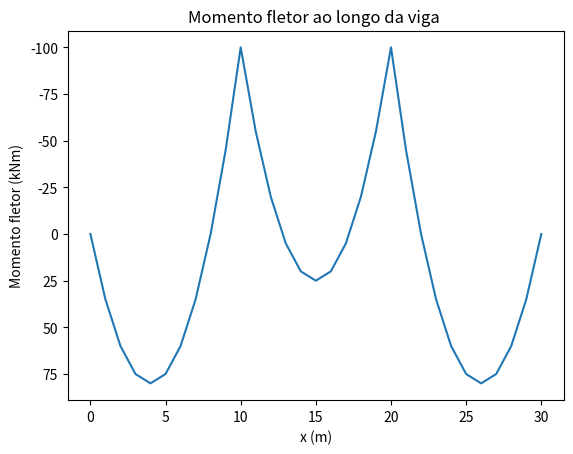
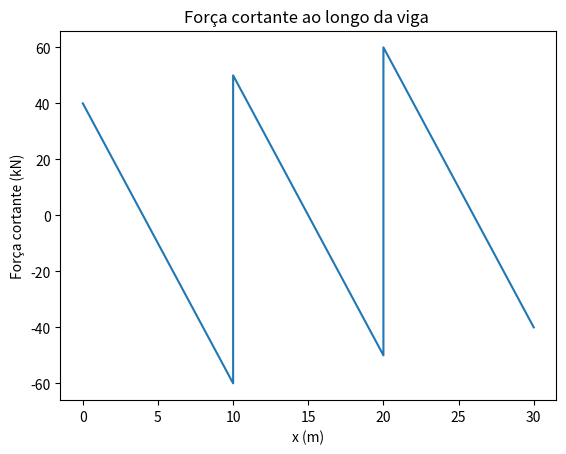
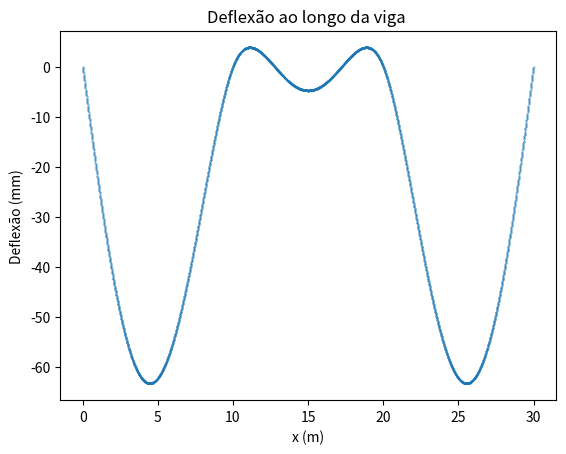

Write the Python code that produced these figures, in order.
import numpy as np
import matplotlib.pyplot as plt
import math
class Vigahiperestatica:
    def __init__(self, lista_comprimentos =None, carga_q = None, lista_reações = None, b = None, h= None, fck= None):
        self.b = b
        self.h = h
        self.lista_comprimentos = lista_comprimentos
        self.carga_q = carga_q
        self.lista_reações = lista_reações
        self.lista_eq_momento_por_trecho = None
        self.lista_comprimentos_acumulados_viga = None
        self.Ecs = 0
        self.fck = 30
        self.I = None
    def calcula_momento_de_inercia(self):
        I = (self.b * (self.h **3) )/ 12
        #print(I)
        self.I = I
    def calculo_modulo_elasticidade(self):
        # de 20 até 50 MPa
        Eci = 0.9 * 5600 * math.sqrt(self.fck)
        alfa =  0.8 + 0.2 * self.fck/80
        self.Ecs = (Eci * alfa)
        print(f'O Ecs é {self.Ecs}')
        #print(self.Ecs)
    def apply(self):
        self.calcula_momento_de_inercia()
        self.calculo_modulo_elasticidade()
class Calcula_momentos_por_trecho(Vigahiperestatica):
    def __init__(self,viga):
        self.viga = viga
        self.x_acumulado = None
        self.lista_L_acumulados = None
        self.comprimento_acumulado = None
        self.termo_inde_acumulado = None
        self.lista_eq_momento = None
        self.acumulado_l = None
        self.comprimento_acumulado_invertido = None
        self.lista_comprimento_acumulado_vaos_meio = []
        self.lista_comprimento_acumulado_invertido = []
        self.scatter_x = []
        self.scatter_y_momento = []
        self.scatter_y_cortante = []
        Vigahiperestatica.__init__(self, viga)
    def calcula_comprimentos_acumulados(self):
        self.lista_L_acumulados = []
        self.acumulado_L=[]
        for i in range(0, len(self.viga.lista_comprimentos)):
            if i == 0:
                self.comprimento_acumulado = 0
            else:
                self.comprimento_acumulado = self.comprimento_acumulado + self.viga.lista_comprimentos[i]
            self.lista_L_acumulados.append(self.comprimento_acumulado)
        self.viga.lista_comprimentos_acumulados_viga = self.lista_L_acumulados
        # print(self.lista_L_acumulados)


        for i in range(0, len(self.viga.lista_comprimentos)+1):
            acumulado = 0
            for y in range(0,i):
                #print('------------------')
                #print(y)
                #print(self.viga.lista_comprimentos[y])
                acumulado = acumulado + self.viga.lista_comprimentos[y]
            #print(acumulado)
            self.acumulado_L.append(acumulado)


        L= 0
        for i in range (0,len(self.viga.lista_comprimentos)-1):
            x = 0
            for y in range (L,len(self.viga.lista_comprimentos)-1):
                #print(y)
                x += self.viga.lista_comprimentos[y]
            L += 1
            self.lista_comprimento_acumulado_invertido.append(x)
        self.lista_comprimento_acumulado_invertido.append(0)
        #print(self.lista_comprimento_acumulado_invertido)
        L = len(self.viga.lista_comprimentos)
        for i in range(0, len(self.viga.lista_comprimentos)):
            x = 0
            for y in range(0, L):
                # print(y)
                x += self.viga.lista_comprimentos[y]
            L -= 1
            self.lista_comprimento_acumulado_vaos_meio.append(x)
        self.lista_comprimento_acumulado_vaos_meio.append(0)

    def imprime_equações_momentos(self):
        print('-------EQUAÇÕES DOS MOMENTOS POR TRECHO-------')
        for i in range(0, len(self.viga.lista_comprimentos)):
            X = len(self.viga.lista_comprimentos) -i

            print(f'Equação do momento no trecho {X} é:')
            print(f'{self.lista_eq_LE[i][2]}x² + {self.lista_eq_LE[i][1]}x + 1.({self.lista_eq_LE[i][0]})')
            print('      ')


    def gera_equacoes_momentos_por_trecho(self):
        self.lista_eq_LE=[]
        L = 0
        V = len(self.viga.lista_comprimentos)-1
        x_acumulado = 0
        # for de traz para frente, começando no número de elementos da lista com os comprimentos
        # for da equação
        for i in range(len(self.viga.lista_comprimentos),0,-1 ):
            #print(i)
            LE=[]
            #variável que acumula o termo independente
            self.termo_inde_acumulado = 0
            #variável que acumula x^1
            self.x_acumulado = 0
            k = 0
            L_acumulado_trecho = 0
            fim = -1
            # for das reações
            for j in range(L, len(self.viga.lista_comprimentos)):
                # o X1 é a posição do último trecho antes do trecho analisado, pois o comprimento no trecho analisado será X
                X1 = len(self.viga.lista_comprimentos)-L-2

                L_acumulado_trecho = 0
                # calcula o comprimento acumulado que deve ser multiplicado pela reação
                # a reação vai da esquerda da direita (começa no primeiro apoio e vai até o último)
                # o comprimento deve ser o analisado da direita para a esquerda
                # somando o L de cada trecho até a reação
                # então o comprimento acumulado é a soma dos comprimentos do trecho analisado até o trecho da reação
                # isso deve ser feito para toda reação por isso mais um for
                # FOR DA REAÇÃO
                # O X1 é o trecho analisado e o fim é a reação. O X1 se mantém para o trecho e o fim aumenta a cada reação
                for _k in range(X1,fim,-1):
                    L_acumulado_trecho+=self.viga.lista_comprimentos[_k]
                fim = fim +1

                termo_inde = self.viga.lista_reações[k] * L_acumulado_trecho

                #o x é a reação
                x = self.viga.lista_reações[k]
                #acumula os valores
                self.x_acumulado += x
                self.termo_inde_acumulado += termo_inde
                # aumenta o K para que no próxima iteração seja obtido o valor correto da reação
                k=k+1
            #calcula o termo da carga

            termo_inde_carga = self.viga.carga_q * self.acumulado_L[V]**2/2
            #print('---------------------------------')
            #print(self.acumulado_L)
            #print(self.acumulado_L[V])
            #print(V)
            x_carga = self.viga.carga_q * self.acumulado_L[V]
            x_2 = -self.viga.carga_q/2
            # o L aumenta, cada vez o número de reações é maior
            L=L+1
            # o V diminui para combinar a carga distribuída com o comprimento toral
            V=V-1
            self.x_acumulado -= x_carga
            self.termo_inde_acumulado -= termo_inde_carga
            LE.append(self.termo_inde_acumulado)
            LE.append(self.x_acumulado)
            LE.append(x_2)
            self.lista_eq_LE.append(LE)
        self.viga.lista_eq_momento_por_trecho = self.lista_eq_LE

        self.imprime_equações_momentos()

        #print("Os polinômios que representam a equação dos momentos por trecho são")
        #print("(do último para o primeiro trecho):",self.lista_eq_LE)
    def gera_diagrama_momento_fletor(self):


        EqM = 0

        for i in range(len(self.viga.lista_comprimentos)-1,-1,-1):
            for j in range(0, (self.viga.lista_comprimentos[EqM]+1)):

                momento_fletor = self.lista_eq_LE[i][0] + self.lista_eq_LE[i][1]*j +self.lista_eq_LE[i][2]*(j**2)
                cortante = self.lista_eq_LE[i][1] + self.lista_eq_LE[i][2]*2*j

                j = j +self.acumulado_L[EqM]
                #print(self.acumulado_L)
                #print(j)
                self.scatter_x.append(j)
                self.scatter_y_momento.append(momento_fletor)
                self.scatter_y_cortante.append(cortante)
            EqM += 1
        #print(self.scatter_x)
        plt.gca().invert_yaxis()
        plt.plot(self.scatter_x, self.scatter_y_momento)
        plt.plot()
        plt.title('Momento fletor ao longo da viga ')
        plt.xlabel('x (m)')
        plt.ylabel('Momento fletor (kNm)')
        plt.show()
        plt.plot(self.scatter_x, self.scatter_y_cortante)
        plt.title('Força cortante ao longo da viga ')
        plt.xlabel('x (m)')
        plt.ylabel('Força cortante (kN)')
        plt.plot()
        plt.show()

    def apply(self):
        self.calcula_comprimentos_acumulados()
        self.gera_equacoes_momentos_por_trecho()
        self.gera_diagrama_momento_fletor()
class Eq3momentos(Vigahiperestatica):
    def __init__(self,viga):
        self.viga= viga
        self.indice_mi_anterior = None
        self.indice_mi = None
        self.indice_mi_posterior = None
        self.Mi_anterior = None
        self.Mi = None
        self.Mi_posterior = None
        self.lista_incognitas_prencher = None
        self.matriz_incognitas = None
        self.M = None
        self.C = None
        self.Resultados_momentos = None
        self.lista_incognitas_vazia = None
        self.matriz_incognitas_vazia = None
        self.matriz_termo_inde = None
        self.linha_incognitas_quadrada = None
        self.matriz_incognitas_quadrada = None
        self.matriz_incognitas = None
        self.lista_momentos = None
        self.lista_reacoes = None
        self.lista_reacoes = None
        self.matriz_reacoes = None

        Vigahiperestatica.__init__(self, viga)
    def gera_matriz_cheia_de_zeros(self):
        self.matriz_incognitas_vazia = []
        # gera uma matriz com o número de termos com valores aij = 0
        for i in range(0, len(self.viga.lista_comprimentos) - 1):
            self.lista_incognitas_vazia = []
            for j in range(0, len(self.viga.lista_comprimentos) + 1):
                x = 0
                self.lista_incognitas_vazia.append(x)
            #print(self.lista_incognitas_vazia)
            self.matriz_incognitas_vazia.append(self.lista_incognitas_vazia)
    def adiciona_elementos_na_matriz_das_incognitas(self):
        self.lista_incognitas_prencher[self.indice_mi_anterior] = self.Mi_anterior
        self.lista_incognitas_prencher[self.indice_mi] = self.Mi
        self.lista_incognitas_prencher[self.indice_mi_posterior] = self.Mi_posterior
        self.matriz_incognitas.append(self.lista_incognitas_prencher)

    def resolve_sistema_equacoes(self):
        self.M = np.array(self.matriz_incognitas_quadrada)
        self.C = np.array(self.matriz_termo_inde)
        self.Resultados_momentos = np.linalg.solve(self.M, self.C)

    def gera_matriz_quadrada(self):
        self.matriz_incognitas_quadrada = []
        for i in range(0, len(self.matriz_incognitas)):
            self.linha_incognitas_quadrada = []
            for j in range(0, len(self.matriz_incognitas[i])):
                if j > 0 and j < len(self.matriz_incognitas[i]) - 1:
                    self.linha_incognitas_quadrada.append(self.matriz_incognitas[i][j])
            self.matriz_incognitas_quadrada.append(self.linha_incognitas_quadrada)
    def gera_lista_momentos(self):
        self.lista_momentos = []
        for i in range(0, len(self.Resultados_momentos)):
            self.lista_momentos.append(self.Resultados_momentos[i][0])
        self.lista_momentos.insert(0,0)
        self.lista_momentos.insert(len(self.viga.lista_comprimentos),0)
        self.printa_momentos()
        #print(f'O vetor que representa os momentos nos apoios é: {self.lista_momentos}')
    def printa_momentos(self):
        print('----------MOMENTOS FLETORES NOS APOIOS-------------')
        for i in range(0, len(self.lista_momentos)):
            print(f'O momento no apoio {i+1} é {self.lista_momentos[i]} kNm')
            print(' ')


    def equacao_3_momentos(self):
        self.gera_matriz_cheia_de_zeros()
        self.matriz_termo_inde = []
        self.matriz_incognitas = []
        for i in range(0, len(self.viga.lista_comprimentos)-1):
            # pega uma lista com zeros
            self.lista_incognitas_prencher = self.matriz_incognitas_vazia[i]
            lista_termo_ind =[]
            # controlas os indices de Mi-1, Mi e Mi+1
            self.indice_mi_anterior = i
            self.indice_mi = i + 1
            self.indice_mi_posterior = i + 2
            # se i=0 e a viga tem mais de 3 apoios
            if i == 0 and len(self.viga.lista_comprimentos) > 2:
                self.Mi_anterior = 0
                self.Mi = 2 * self.viga.lista_comprimentos[i] + 2 * self.viga.lista_comprimentos[i+1]
                self.Mi_posterior = self.viga.lista_comprimentos[i+1]
            # se i=0 e a viga tem apenas 3 apoios
            if i == 0 and len(self.viga.lista_comprimentos) == 2:
                self.Mi_anterior = 0
                self.Mi = 2 * self.viga.lista_comprimentos[i] + 2 * self.viga.lista_comprimentos[i+1]
                self.Mi_posterior = 0
            # se i> 0 e não é último apoio que estamos tratando
            if i > 0 and i <  len(self.viga.lista_comprimentos)-2:
                self.Mi_anterior = self.viga.lista_comprimentos[i]
                self.Mi = 2 * self.viga.lista_comprimentos[i] + 2 * self.viga.lista_comprimentos[i+1]
                self.Mi_posterior = self.viga.lista_comprimentos[i + 1]
            # se i > 0 e estamos lidando com o último apoio
            if  i == len(self.viga.lista_comprimentos)-2:
                self.Mi_anterior = self.viga.lista_comprimentos[i]
                self.Mi = 2 * self.viga.lista_comprimentos[i] + 2 * self.viga.lista_comprimentos[i+1]
                self.Mi_posterior = 0
                #print(Mi_anterior)
                #print(Mi)
            #calcula o termo independete e adiciona em uma matriz
            termo_inde = -6 * (self.viga.carga_q*self.viga.lista_comprimentos[i]**3)/24 -\
                         6* (self.viga.carga_q*self.viga.lista_comprimentos[i+1]**3)/24
            lista_termo_ind.append(termo_inde)
            self.matriz_termo_inde.append(lista_termo_ind)
            # adiciona os 'Momentos" na matriz de acordo com o indice
            self.adiciona_elementos_na_matriz_das_incognitas()
        # retira o primeiro e o último momento que são iguais a zero para obter a solução
        self.gera_matriz_quadrada()
        #resolve o sistema de equações
        self.resolve_sistema_equacoes()
        self.gera_lista_momentos()
        self.calcula_reacoes_apoio()

    def calcula_reacoes_apoio(self):
        self.lista_reacoes =[]
        self.matriz_reacoes =[]
        #CALCULA AS REAÇÕES DE APOIO POR TRECHO E ADICIONA EM UMA MATRIZ COM OS PARES
        for i in range( 0,len(self.viga.lista_comprimentos)):
            lista_reacoes_esquerda_direita =[]
            #MOMENTO GERADO PELA CARGA
            parcela_carga = self.viga.carga_q * self.viga.lista_comprimentos[i]*self.viga.lista_comprimentos[i]/2
            #MOMENTO APOIO DA ESQUERDA
            parcela_momento_i = self.lista_momentos[i]
            #MOMENTO APOIO DA DIREITA
            parcela_momento_i_mais1 = -1*self.lista_momentos[i+1]

            # REAÇÃO DE APOIO DA DIREITA
            Ri_mais1 = (parcela_carga + parcela_momento_i +parcela_momento_i_mais1)/self.viga.lista_comprimentos[i]
            # REAÇÃO DE APOIO DA ESQUERDA
            Ri = self.viga.carga_q*self.viga.lista_comprimentos[i] - Ri_mais1
            # ADICIONA OS PARES DE REAÇÃO
            lista_reacoes_esquerda_direita.append(Ri)
            lista_reacoes_esquerda_direita.append(Ri_mais1)

            self.matriz_reacoes.append(lista_reacoes_esquerda_direita)
        # SOMA A REAÇÃO DA ESQUERDA COM A REAÇÃO DA DIREITA

        for i in range(0, len(self.matriz_reacoes)):
            # SE I ==0 E A VIGA TEM MAIS DE 2 TRAMOS (MAIS DE 3 APOIOS)
            if i == 0 and len(self.viga.lista_comprimentos) >2:
                r_acumulado_i = self.matriz_reacoes[i][0]
                r_acumulado_i_mais_1 = self.matriz_reacoes[i][1] + self.matriz_reacoes[i + 1][0]
                self.lista_reacoes.append(r_acumulado_i)
                self.lista_reacoes.append(r_acumulado_i_mais_1)
            # SE ESTAMOS NO ÚLTIMO TRECHO DA VIGA
            elif i == len(self.matriz_reacoes)-1 and len(self.viga.lista_comprimentos) != 2:
                r_acumulado_i_mais_1 = self.matriz_reacoes[i][1]
                self.lista_reacoes.append(r_acumulado_i_mais_1)
            # SE I =0 E A VIGA TEM APENAS DOIS TRAMOS (3 APOIOS)
            elif  i == 0 and len(self.viga.lista_comprimentos) == 2:
                r_acumulado_i_menos_1 = self.matriz_reacoes[i][0]
                r_acumulado_i = self.matriz_reacoes[i][1] + self.matriz_reacoes[i + 1][0]
                r_acumulado_i_mais_1 = self.matriz_reacoes[i+1][1]
                self.lista_reacoes.append(r_acumulado_i_menos_1)
                self.lista_reacoes.append(r_acumulado_i)
                self.lista_reacoes.append(r_acumulado_i_mais_1)
            # SE I=1 E A VIGA TEM APENS DOIS TRAMOS
            elif i == len(self.matriz_reacoes) - 1 and len(self.viga.lista_comprimentos) == 2:
                pass

            else:
                r_acumulado_i = self.matriz_reacoes[i][1]+ self.matriz_reacoes[i+1][0]
                self.lista_reacoes.append(r_acumulado_i)
        self.viga.lista_reações =self.lista_reacoes
        self.printa_reacoes()
        #print( f' O vetor com as reações de apoio da viga é: {self.lista_reacoes}')
    def printa_reacoes(self):
        print('-----------REAÇÕES DE APOIO------------')
        for i in range(0, len(self.lista_reacoes)):
            print(f'A reação do apoio {i+1} é {self.lista_reacoes[i]} kN')
            print(' ')

    def apply(self):
        self.equacao_3_momentos()

class Diferencas_finitas(Vigahiperestatica):
    def __init__(self, viga):
        self.viga = viga
        self.passo = 0.001
        self.matriz_segunda_derivada = None
        self.matriz_momento_dividido_por_EI = None
        self.resultados_deformação = None
        self.deflexoes = []
        self.eixo_x = None
        self.lista_deslocamentos_igual_zero = None
        self.lista_deflexoes = None
        self.c = None
        Vigahiperestatica.__init__(self, viga)
    def gera_linha_cheia_de_zeros(self):
        # CRIA A LISTA VAZIA COM O NÚMERO DE INCÓGNICAS (Y/DEFLEXOES AO LONGO DA VIGA)
        self.linha_vazia =[]
        c=int(1/self.passo)*len(self.viga.lista_comprimentos)+1
        self.c =c
        for i in range(0, c):
            self.linha_vazia.append(0)


    def resolve_sistema_para_descobrir_deformaçao_nos_pontos(self):
        # RESOLVE SISTEMA DE EQUAÇÕES
        M = np.array(self.matriz_segunda_derivada)
        C = np.array(self.matriz_momento_dividido_por_EI)
        self.resultados_deformação = np.linalg.solve(M, C)

    def gera_lista_vazia(self):
        for i in range(1, len(self.viga.lista_comprimentos)+1):
            x = int(i/self.passo)
            self.lista_deslocamentos_igual_zero.append(x)
    def remove_apoios_da_matriz_com_o_indice_dos_y(self):
        # REMOVE OS APOIOS POIS JÁ SABEMOS QUE NELES Y=0 E DESSA FORMA A MATRIZ SE TORNA QUADRADA
        for i in range(0, len(self.matriz_segunda_derivada)):
            for y in range(len(self.lista_deslocamentos_igual_zero) - 1, -1, -1):
                self.matriz_segunda_derivada[i].pop(self.lista_deslocamentos_igual_zero[y])
    def cria_lista_deflexoes(self):
        # PEGA A SAÍDA NO NUMPY E TRANSFORMA EM UM LISTA NORMAL
        self.lista_deflexoes = []
        for i in range(0, len(self.resultados_deformação)):
            self.lista_deflexoes.append(self.resultados_deformação[i])
    def adiciona_o_x_das_posicoes_de_apoio(self):
        #ADICIONA OS APOIOS COM DEFLEXÃO IGUAL A ZERO EM TODOS E A POSIÇÃO X
        for i in range(0, len(self.viga.lista_comprimentos)+1):
            self.lista_deflexoes.append(0)
            if i ==0:
                posicao_apoio = 0
            else:
                posicao_apoio = posicao_apoio +self.viga.lista_comprimentos[i-1]
            self.eixo_x.append(posicao_apoio)
    def gera_grafico_deflexoes(self):
        print(self.lista_deflexoes)
        plt.scatter(self.eixo_x, self.lista_deflexoes, s= 0.1)
        plt.plot()
        plt.title('Deflexão ao longo da viga ')
        plt.xlabel('x (m)')
        plt.ylabel('Deflexão (mm)')
        plt.show()

    def apply(self):
        # CÁLCULA O NÚMERO DE ITERAÇÕES A PARTIR DO PASSO
        i = int(1/self.passo +1)
        # CRIA UMA LISTA PARA O EIXO X (X AO LONGO DA VIGA)
        self.eixo_x =[]
        self.lista_deslocamentos_igual_zero = [0]
        comprimento_acumulado =0
        self.gera_lista_vazia()
        #ESSA MATRIZ VAI ARMAZENAR OS Ys (Y1, Y2,..., Yn-1, Yn) OBTIDOS PARA O SISTEMA DE EQUAÇÃO
        self.matriz_segunda_derivada = []
        # ESSA MATRIZ VAI ARMAZENAR O LAMBDA = M(X). PASSO²/EI
        self.matriz_momento_dividido_por_EI = []
        # A VIGA COMEÇA SER ANALISADA EM 1, POIS 0 SERÁ A EXTREMIDADE ONDE A DEFLEXÃO SERÁ ZERO
        indice = 1
        # CONTROLA O INDICE DAS EQUAÇÕES DO MOMENTO QUE ESTÃO DO ÚLTIMO TRECHO PARA O PRIMEIRO
        EqM = len(self.viga.lista_eq_momento_por_trecho) - 1
        # FAZ O FOR EM TODOS OS TRECHOS DA VIGA
        for x in range(0,len(self.viga.lista_eq_momento_por_trecho)):
            #print('xxxxxxxxxxxxxx', i)
            if x ==0:
                # SE O X==0, ENTÃO O X COMEÇA EM 0
                eixo_x = self.passo*self.viga.lista_comprimentos[x]
                x_atual = self.passo * self.viga.lista_comprimentos[x]
            else:
                # SE O X>0. TEMOS QUE CONSIDERAR QUE JÁ EXISTE UM COMPRIMENTO DE VIGA AMULADO
                eixo_x = comprimento_acumulado + self.viga.lista_comprimentos[x]*self.passo
                x_atual = self.passo * self.viga.lista_comprimentos[x-1]
            # A VIGA VAI ATÉ O NUMÉRO DE DIVISÕES -1, POIS O ÚLTIMO PONTO SERÁ O APOIO ONDE O DESLOCAMENTO
            # SERÁ ZERO
            fim = int(1 / self.passo) -1
            print('--------o passo é-------------')
            h= (self.passo)*self.viga.lista_comprimentos[x]
            print(h)
            # FAZ O FOR DENTRO DO TRECHO COM AS ITERAÇÕES DO MÉTODO DAS DIFERENÇAS FINITAS
            for y in range (0, fim):
                # CÁLCULA O MOMENTO NO PONTO
                #print(self.viga.Ecs)
                #print(self.viga.I)
                #print(self.passo)
                momento_no_ponto = ((self.viga.lista_eq_momento_por_trecho[EqM][0] +self.viga.lista_eq_momento_por_trecho[EqM][1]*x_atual
                                     +self.viga.lista_eq_momento_por_trecho[EqM][2]*x_atual**2) * (h**2))/(self.viga.Ecs * self.viga.I )

                self.gera_linha_cheia_de_zeros()
                # SE ALGUM DOS INDICES (INDICE -1, INDICE, INDICE +1) FOR IGUAL A INDICE QUE REPRESENTE O APOIO O Y SERÁ ZERO
                # SE FOR DIFERENTE SEGUE A SEGUINTE LÓGICA 1.Yn-1 - 2 Yn + 1. Yn+1
                if indice+1 in self.lista_deslocamentos_igual_zero:
                    self.linha_vazia[indice + 1] = 0
                else:
                    self.linha_vazia[indice + 1] = 1

                if indice in self.lista_deslocamentos_igual_zero:
                    self.linha_vazia[indice] = 0
                else:
                    self.linha_vazia[indice] = -2

                if indice-1 in self.lista_deslocamentos_igual_zero:
                    self.linha_vazia[indice-1] = 0
                else:
                    self.linha_vazia[indice - 1] = 1
                if y == fim-1:
                    indice = indice + 2
                else:
                    indice = indice + 1
                self.eixo_x.append(eixo_x)
                #print(eixo_x)
                #FAZ O INCREMENTO NO X_ATUAL ( QUE SEMPRE SERÁ TERÁ X=0 NO COMEÇO DO TRECHO)
                # E O EIXO_X ACUMULA OS VALORES
                x_atual = x_atual + self.passo*self.viga.lista_comprimentos[x]
                eixo_x = eixo_x + self.passo * self.viga.lista_comprimentos[x]
                self.matriz_segunda_derivada.append(self.linha_vazia)
                self.matriz_momento_dividido_por_EI.append(momento_no_ponto)

            EqM = EqM - 1
            #print(x)
            #print(self.viga.lista_comprimentos[x])
            comprimento_acumulado += self.viga.lista_comprimentos[x]
            #print('O comprimento acumulado é,',comprimento_acumulado)


        self.remove_apoios_da_matriz_com_o_indice_dos_y()
        self.resolve_sistema_para_descobrir_deformaçao_nos_pontos()
        self.cria_lista_deflexoes()
        self.adiciona_o_x_das_posicoes_de_apoio()
        self.gera_grafico_deflexoes()


class Contexto:
    def __init__(self,viga):
        self.viga= viga
    def apply(self):
        #print(self.viga.I)
        self.viga.apply()
        reações = Eq3momentos(self.viga)
        reações.apply()
        momentos = Calcula_momentos_por_trecho(self.viga)
        momentos.apply()
        diferenças_finitas = Diferencas_finitas(self.viga)
        diferenças_finitas.apply()


if __name__== '__main__':
    # O USUÁRIO VAI ENTRAR COM OS COMPRIMENTOS DE CADA TRECHO E O VALOR DA CARGA DISTRIBUÍDA
    viga = Vigahiperestatica(lista_comprimentos=[10,10,10],carga_q=10, b= 0.2, h=0.3, fck = 30)
    #print(viga.I)
    contexto = Contexto(viga)
    contexto.apply()
